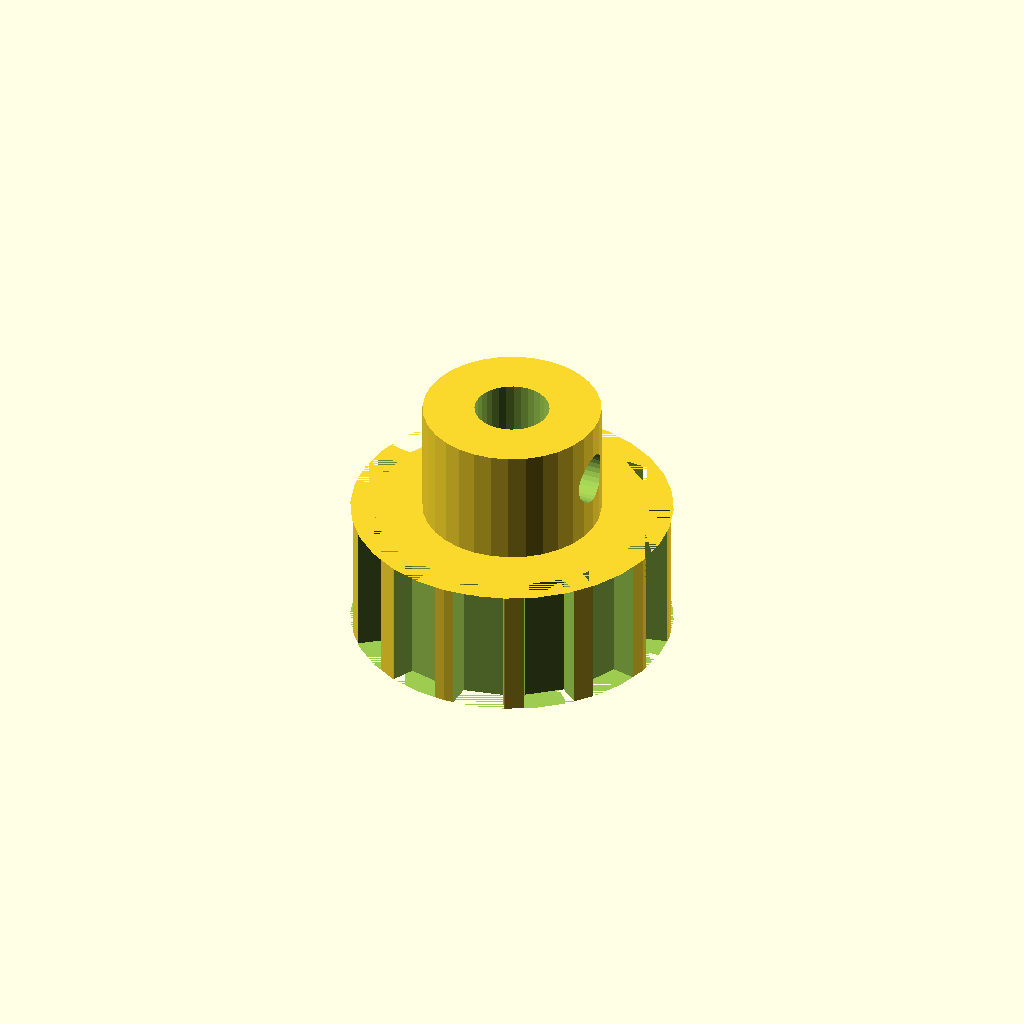
Cell 1: the model at its default parameters.
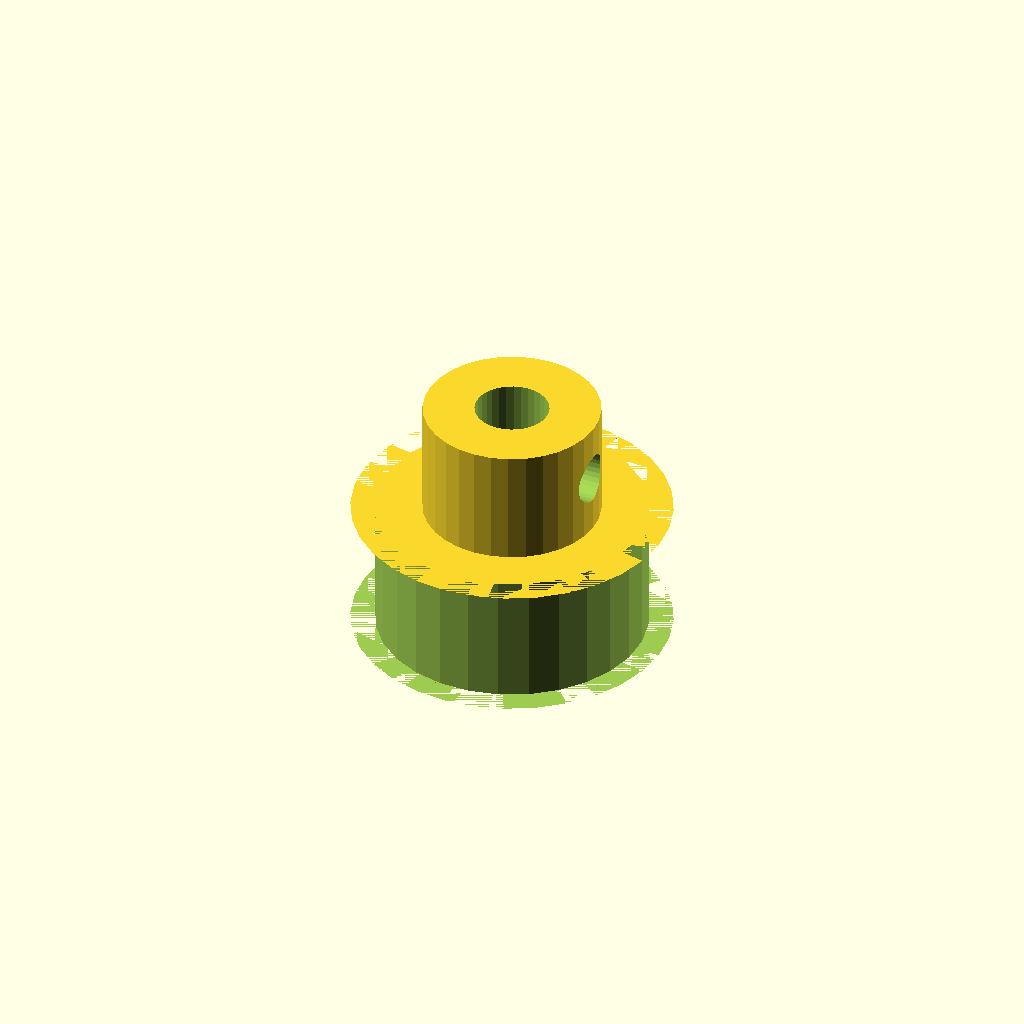
Cell 2 — tooth_count set to 28, the other parameters unchanged.
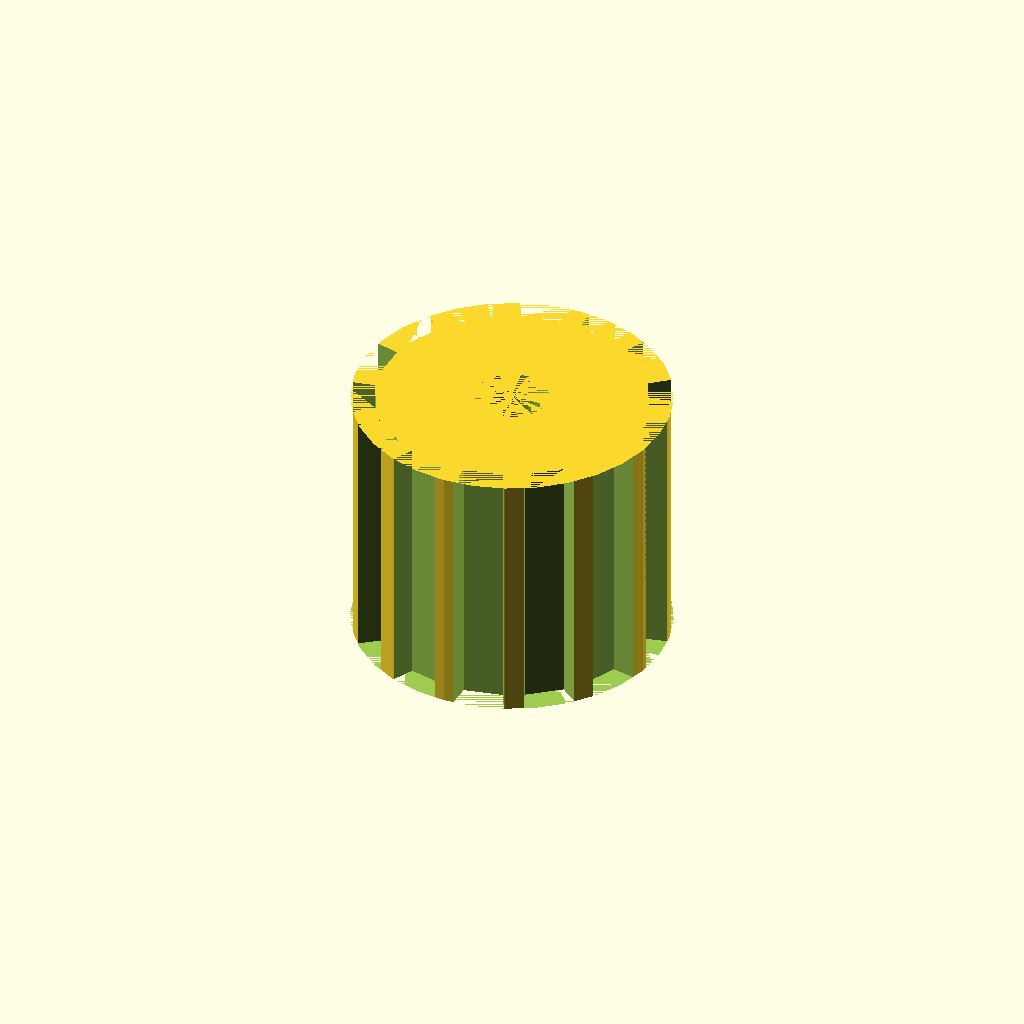
Cell 3: the same model with width = 18.
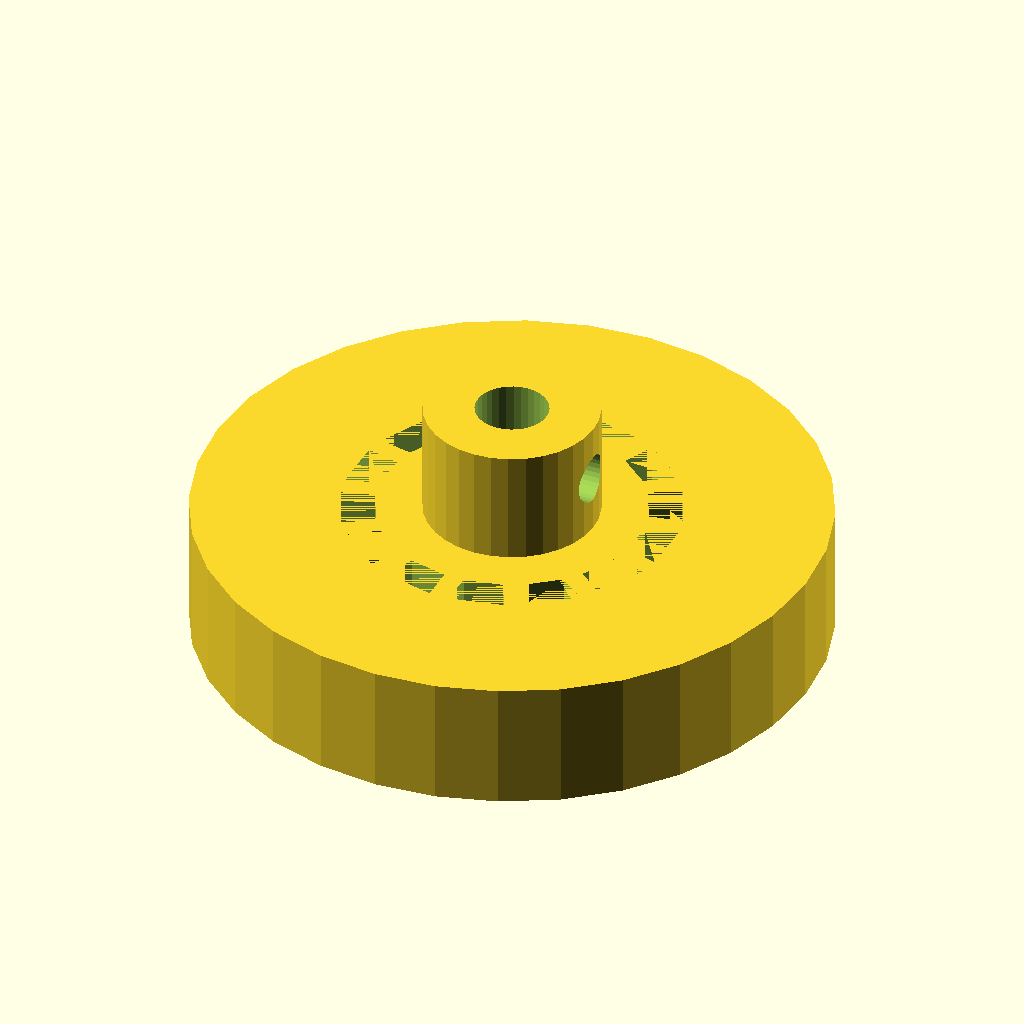
Cell 4 — tip_d set to 43.36, the other parameters unchanged.
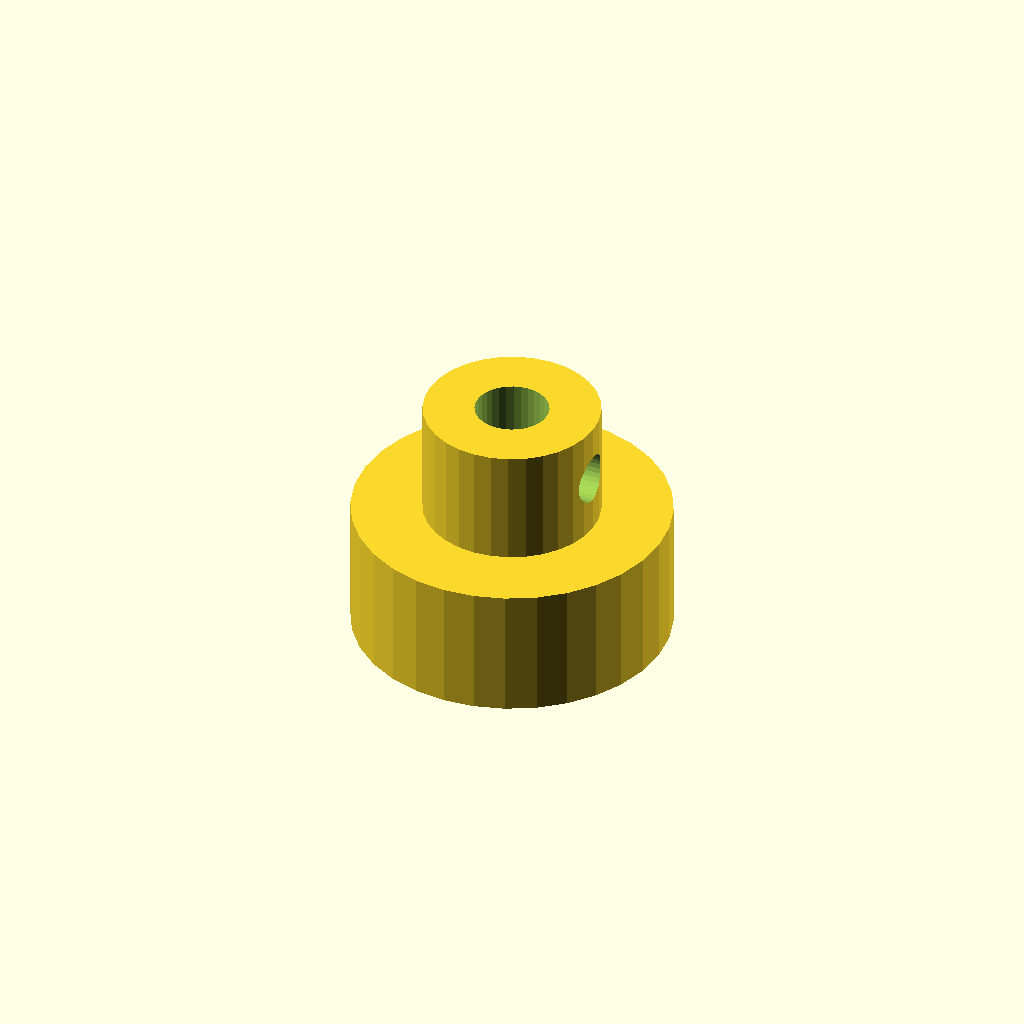
Cell 5: root_d = 38.96 (everything else at default).
One fixed orthographic camera (rotation 55°, 0°, 25°; colour scheme Cornfield) for every cell.
Source of the model, optional_data/gen2/pulleys/part_0001.scad:
$fn = 32;

// ----------------------------------------------------------------------
// Timing pulley: HTD5 14T, pitch 5 mm, 21.68 mm x 17 mm
// ----------------------------------------------------------------------

// --- parameters (mm) ---
pitch_mm = 5;             // belt pitch
tooth_count = 14;         // number of grooves
width = 9;                // belt width between the flanges
tip_d = 21.68;            // tip circle diameter
root_d = 19.48;           // groove bottom diameter
groove_h = 1.1;           // groove depth
tooth_w = 3.2;            // groove width at the tip circle
hub_bore = 5.04;          // shaft bore
hub_d = 12;               // hub diameter
hub_h = 8;                // hub above the flange
bottom_z = 0;             // lowest point of the pulley
top_z = 17;               // highest point of the pulley
set_d = 3.4;              // set screw tap hole

module rim() {
  cylinder(h = width, d = tip_d);
}

module groove_cutter() {
  /* belt tooth groove: deeper than wide, cut through the belt width */
  translate([root_d / 2, 0, 0])
    linear_extrude(height = width)
      polygon(points = [[-0.6, -tooth_w * 0.42], [groove_h + 0.6, -tooth_w * 0.6],
                        [groove_h + 0.6, tooth_w * 0.6], [-0.6, tooth_w * 0.42]]);
}

module hub() {
  translate([0, 0, bottom_z]) cylinder(h = top_z - bottom_z, d = hub_d);
}

difference() {
  union() {
    rim();
    hub();
  }
  for (i = [0 : tooth_count - 1]) rotate([0, 0, i * 360 / tooth_count]) groove_cutter();
  translate([0, 0, bottom_z - 1]) cylinder(h = top_z - bottom_z + 2, d = hub_bore);
  translate([-1, 0, top_z - hub_h * 0.5]) rotate([0, 90, 0]) cylinder(h = hub_d / 2 + 3, d = set_d);
}
Customizer parameters (derived from the source; name, type, default, range or options):
pitch_mm: number, default 5
tooth_count: number, default 14
width: number, default 9
tip_d: number, default 21.68
root_d: number, default 19.48
groove_h: number, default 1.1
tooth_w: number, default 3.2
hub_bore: number, default 5.04
hub_d: number, default 12
hub_h: number, default 8
bottom_z: number, default 0
top_z: number, default 17
set_d: number, default 3.4
